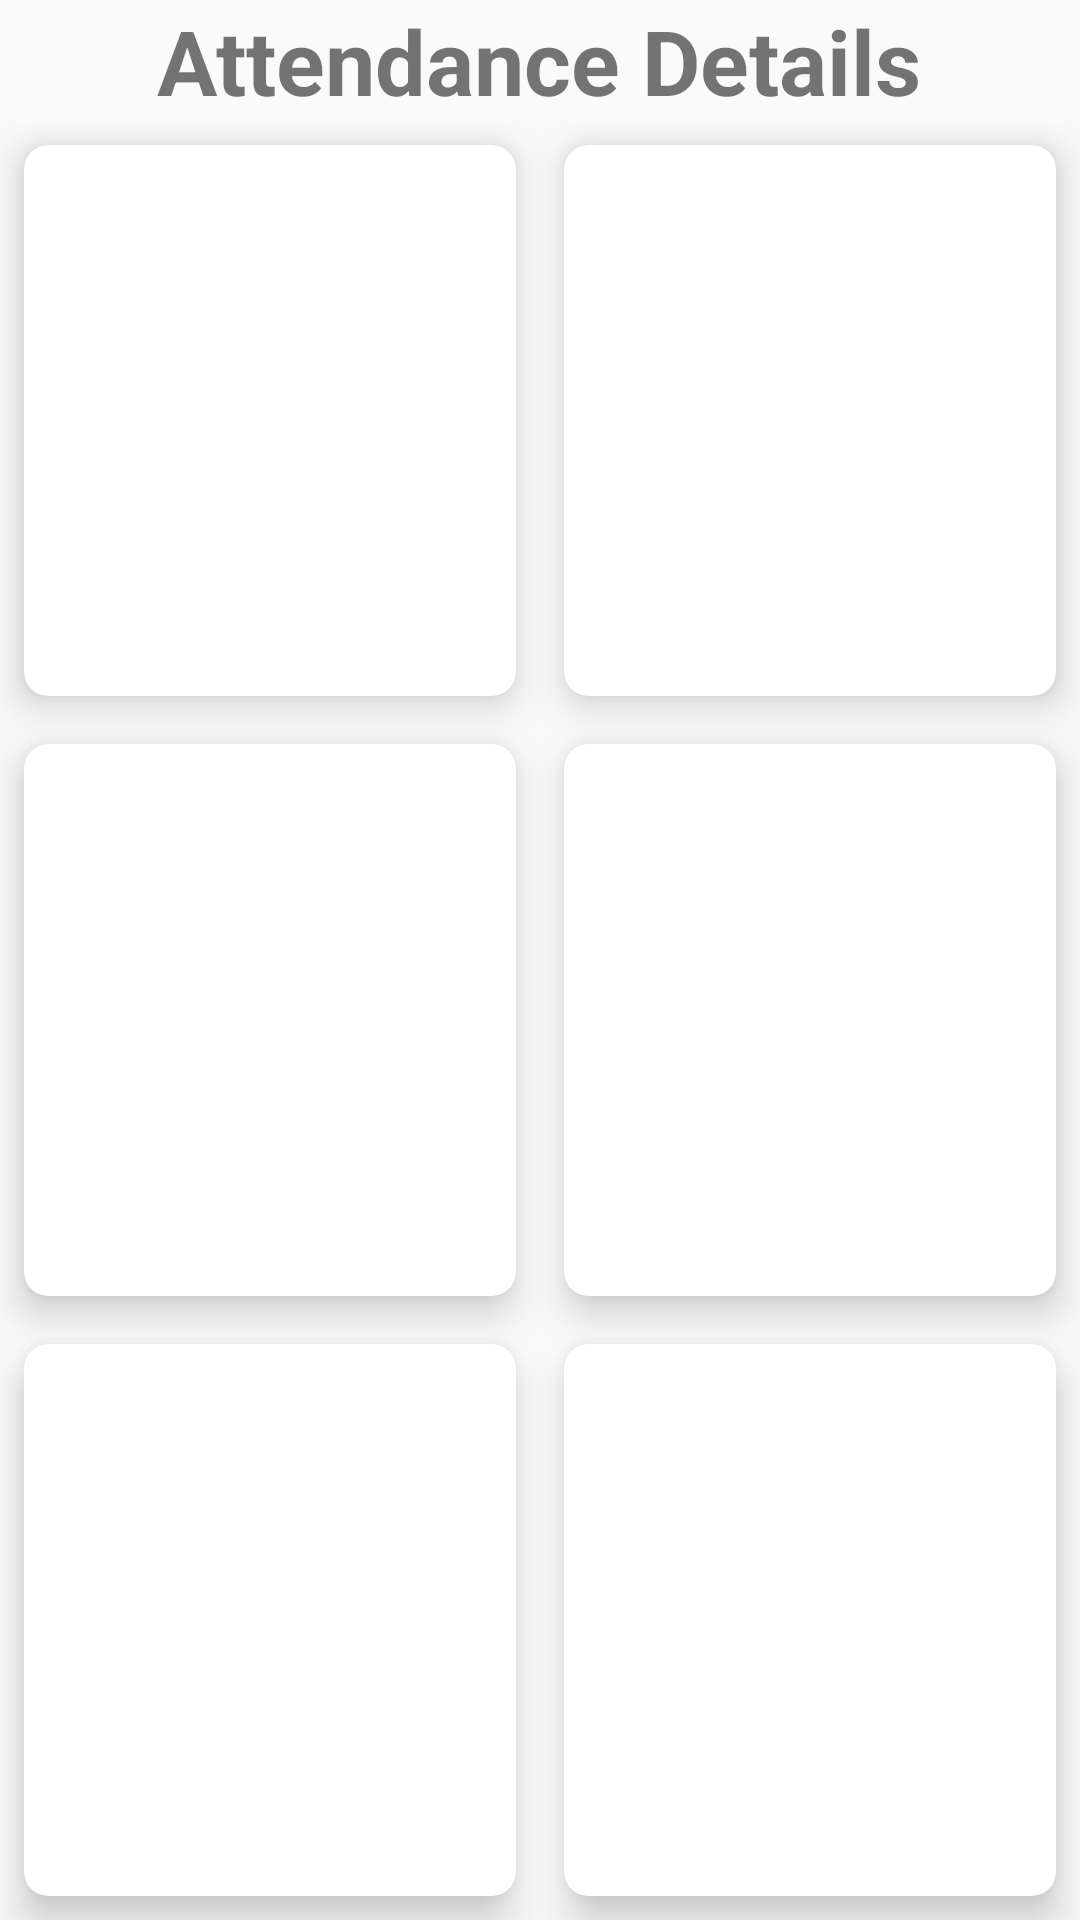

Reconstruct the res/layout file that produces this screen, plus the resources it refers to.
<!-- AndroidManifest.xml: application theme Theme.AppCompat.Light -->
<!-- res/layout/main_student_2.xml -->
<?xml version="1.0" encoding="utf-8"?>
<RelativeLayout xmlns:android="http://schemas.android.com/apk/res/android"
    xmlns:app="http://schemas.android.com/apk/res-auto"
    xmlns:tools="http://schemas.android.com/tools"
    android:layout_width="match_parent"
    android:layout_height="match_parent"
    android:background="@drawable/ic_launcher_background"

    tools:context=".MainStudent" >

    <TextView
        android:id="@+id/title_view"
        android:layout_width="wrap_content"
        android:layout_height="wrap_content"
        android:layout_centerHorizontal="true"
        android:text="@string/attendance_details"
        android:textStyle="bold"
        android:textSize="30dp"
        />

    <GridLayout
        android:layout_width="match_parent"
        android:layout_height="match_parent"
        android:layout_below="@+id/title_view"
        android:rowCount="3"
        android:columnCount="2">

        <androidx.cardview.widget.CardView
            android:layout_width="wrap_content"
            android:layout_height="wrap_content"
            android:layout_row="0"
            android:layout_column="0"
            android:layout_gravity="fill"
            android:layout_rowWeight="1"
            android:layout_columnWeight="1"
            android:layout_margin="8dp"
            app:cardCornerRadius="8dp"
            app:cardElevation="8dp"
            >
            <LinearLayout
                android:layout_width="wrap_content"
                android:layout_height="wrap_content"
                android:orientation="vertical"
                android:gravity="center"
                android:layout_gravity="center_vertical|center_horizontal">
                <TextView
                    android:id="@+id/sub1"
                    android:layout_width="wrap_content"
                    android:layout_height="wrap_content"/>
            </LinearLayout>
        </androidx.cardview.widget.CardView>
        <androidx.cardview.widget.CardView
            android:layout_width="wrap_content"
            android:layout_height="wrap_content"
            android:layout_row="0"
            android:layout_column="1"
            android:layout_gravity="fill"
            android:layout_rowWeight="1"
            android:layout_columnWeight="1"
            android:layout_margin="8dp"
            app:cardCornerRadius="8dp"
            app:cardElevation="8dp"
            >
            <LinearLayout
                android:layout_width="wrap_content"
                android:layout_height="wrap_content"
                android:orientation="vertical"
                android:gravity="center"
                android:layout_gravity="center_vertical|center_horizontal">
                <TextView
                    android:id="@+id/sub2"
                    android:layout_width="wrap_content"
                    android:layout_height="wrap_content"/>
            </LinearLayout>
        </androidx.cardview.widget.CardView>
        <androidx.cardview.widget.CardView
            android:layout_width="wrap_content"
            android:layout_height="wrap_content"
            android:layout_row="1"
            android:layout_column="0"
            android:layout_gravity="fill"
            android:layout_rowWeight="1"
            android:layout_columnWeight="1"
            android:layout_margin="8dp"
            app:cardCornerRadius="8dp"
            app:cardElevation="8dp"
            >
            <LinearLayout
                android:layout_width="wrap_content"
                android:layout_height="wrap_content"
                android:orientation="vertical"
                android:gravity="center"
                android:layout_gravity="center_vertical|center_horizontal">
                <TextView
                    android:id="@+id/sub3"
                    android:layout_width="wrap_content"
                    android:layout_height="wrap_content"/>
            </LinearLayout>
        </androidx.cardview.widget.CardView>
        <androidx.cardview.widget.CardView
            android:layout_width="wrap_content"
            android:layout_height="wrap_content"
            android:layout_row="1"
            android:layout_column="1"
            android:layout_gravity="fill"
            android:layout_rowWeight="1"
            android:layout_columnWeight="1"
            android:layout_margin="8dp"
            app:cardCornerRadius="8dp"
            app:cardElevation="8dp"
            >
            <LinearLayout
                android:layout_width="wrap_content"
                android:layout_height="wrap_content"
                android:orientation="vertical"
                android:gravity="center"
                android:layout_gravity="center_vertical|center_horizontal">
                <TextView
                    android:id="@+id/sub4"
                    android:layout_width="wrap_content"
                    android:layout_height="wrap_content"/>
            </LinearLayout>
        </androidx.cardview.widget.CardView>
        <androidx.cardview.widget.CardView
            android:layout_width="wrap_content"
            android:layout_height="wrap_content"
            android:layout_row="2"
            android:layout_column="0"
            android:layout_gravity="fill"
            android:layout_rowWeight="1"
            android:layout_columnWeight="1"
            android:layout_margin="8dp"
            app:cardCornerRadius="8dp"
            app:cardElevation="8dp"
            >
            <LinearLayout
                android:layout_width="wrap_content"
                android:layout_height="wrap_content"
                android:orientation="vertical"
                android:gravity="center"
                android:layout_gravity="center_vertical|center_horizontal">
                <TextView
                    android:id="@+id/sub5"
                    android:layout_width="wrap_content"
                    android:layout_height="wrap_content"/>
            </LinearLayout>
        </androidx.cardview.widget.CardView>
        <androidx.cardview.widget.CardView
            android:layout_width="wrap_content"
            android:layout_height="wrap_content"
            android:layout_row="2"
            android:layout_column="1"
            android:layout_gravity="fill"
            android:layout_rowWeight="1"
            android:layout_columnWeight="1"
            android:layout_margin="8dp"
            app:cardCornerRadius="8dp"
            app:cardElevation="8dp"
            >
            <LinearLayout
                android:layout_width="wrap_content"
                android:layout_height="wrap_content"
                android:orientation="vertical"
                android:gravity="center"
                android:layout_gravity="center_vertical|center_horizontal">
                <TextView
                    android:id="@+id/sub6"
                    android:layout_width="wrap_content"
                    android:layout_height="wrap_content"/>
            </LinearLayout>
        </androidx.cardview.widget.CardView>

    </GridLayout>


</RelativeLayout>
<!-- resources referenced by this layout -->
<resources>
  <string name="attendance_details">Attendance Details</string>
</resources>
